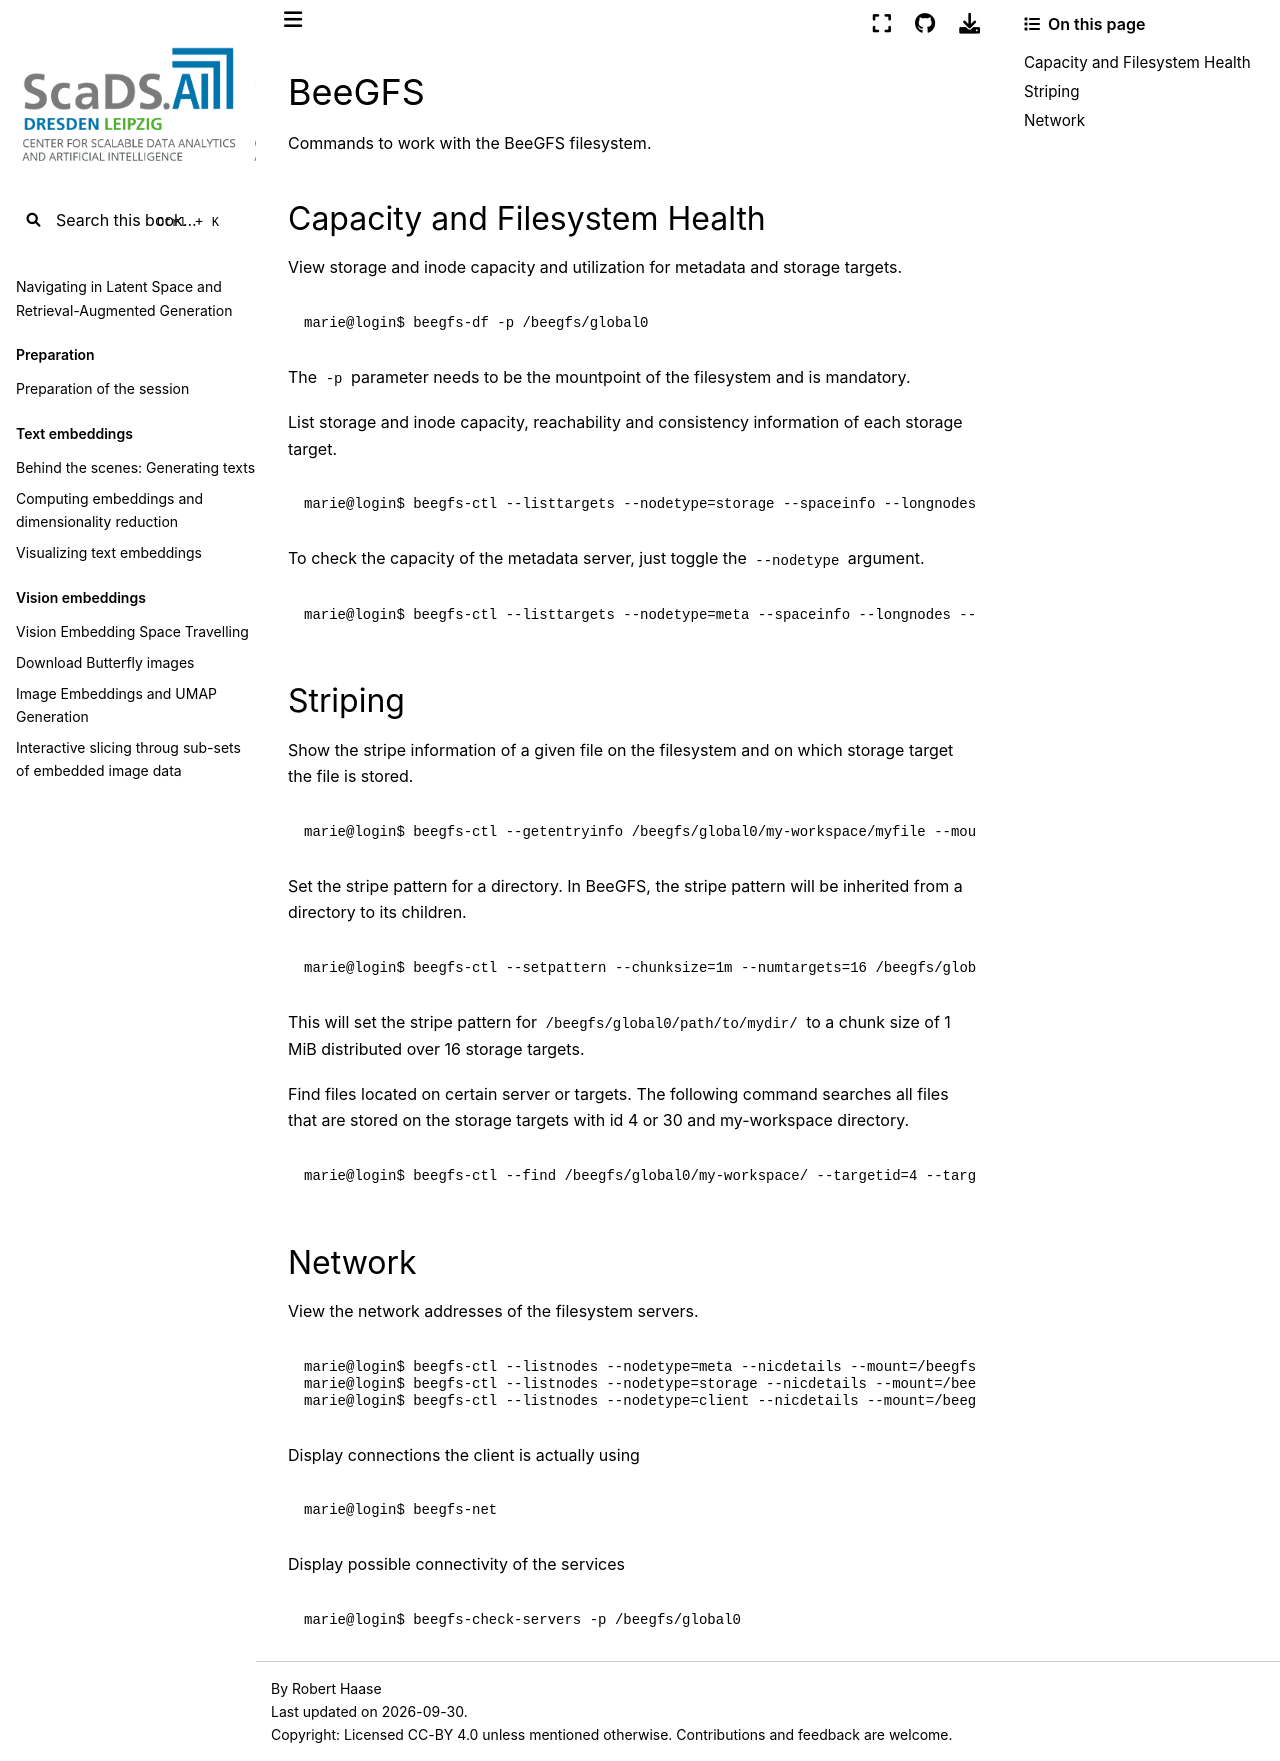

repository: ScaDS/rag-2026 · page: 04_rag_advanced/hpc-compendium/doc.zih.tu-dresden.de/docs/archive/beegfs.html · generator: jekyll

# BeeGFS

Commands to work with the BeeGFS filesystem.

## Capacity and Filesystem Health

View storage and inode capacity and utilization for metadata and storage targets.

```console
marie@login$ beegfs-df -p /beegfs/global0
```

The `-p` parameter needs to be the mountpoint of the filesystem and is mandatory.

List storage and inode capacity, reachability and consistency information of each storage target.

```console
marie@login$ beegfs-ctl --listtargets --nodetype=storage --spaceinfo --longnodes --state --mount=/beegfs/global0
```

To check the capacity of the metadata server, just toggle the `--nodetype` argument.

```console
marie@login$ beegfs-ctl --listtargets --nodetype=meta --spaceinfo --longnodes --state --mount=/beegfs/global0
```

## Striping

Show the stripe information of a given file on the filesystem and on which storage target the
file is stored.

```console
marie@login$ beegfs-ctl --getentryinfo /beegfs/global0/my-workspace/myfile --mount=/beegfs/global0
```

Set the stripe pattern for a directory. In BeeGFS, the stripe pattern will be inherited from a
directory to its children.

```console
marie@login$ beegfs-ctl --setpattern --chunksize=1m --numtargets=16 /beegfs/global0/my-workspace/ --mount=/beegfs/global0
```

This will set the stripe pattern for `/beegfs/global0/path/to/mydir/` to a chunk size of 1 MiB
distributed over 16 storage targets.

Find files located on certain server or targets. The following command searches all files that are
stored on the storage targets with id 4 or 30 and my-workspace directory.

```console
marie@login$ beegfs-ctl --find /beegfs/global0/my-workspace/ --targetid=4 --targetid=30 --mount=/beegfs/global0
```

## Network

View the network addresses of the filesystem servers.

```console
marie@login$ beegfs-ctl --listnodes --nodetype=meta --nicdetails --mount=/beegfs/global0
marie@login$ beegfs-ctl --listnodes --nodetype=storage --nicdetails --mount=/beegfs/global0
marie@login$ beegfs-ctl --listnodes --nodetype=client --nicdetails --mount=/beegfs/global0
```

Display connections the client is actually using

```console
marie@login$ beegfs-net
```

Display possible connectivity of the services

```console
marie@login$ beegfs-check-servers -p /beegfs/global0
```
